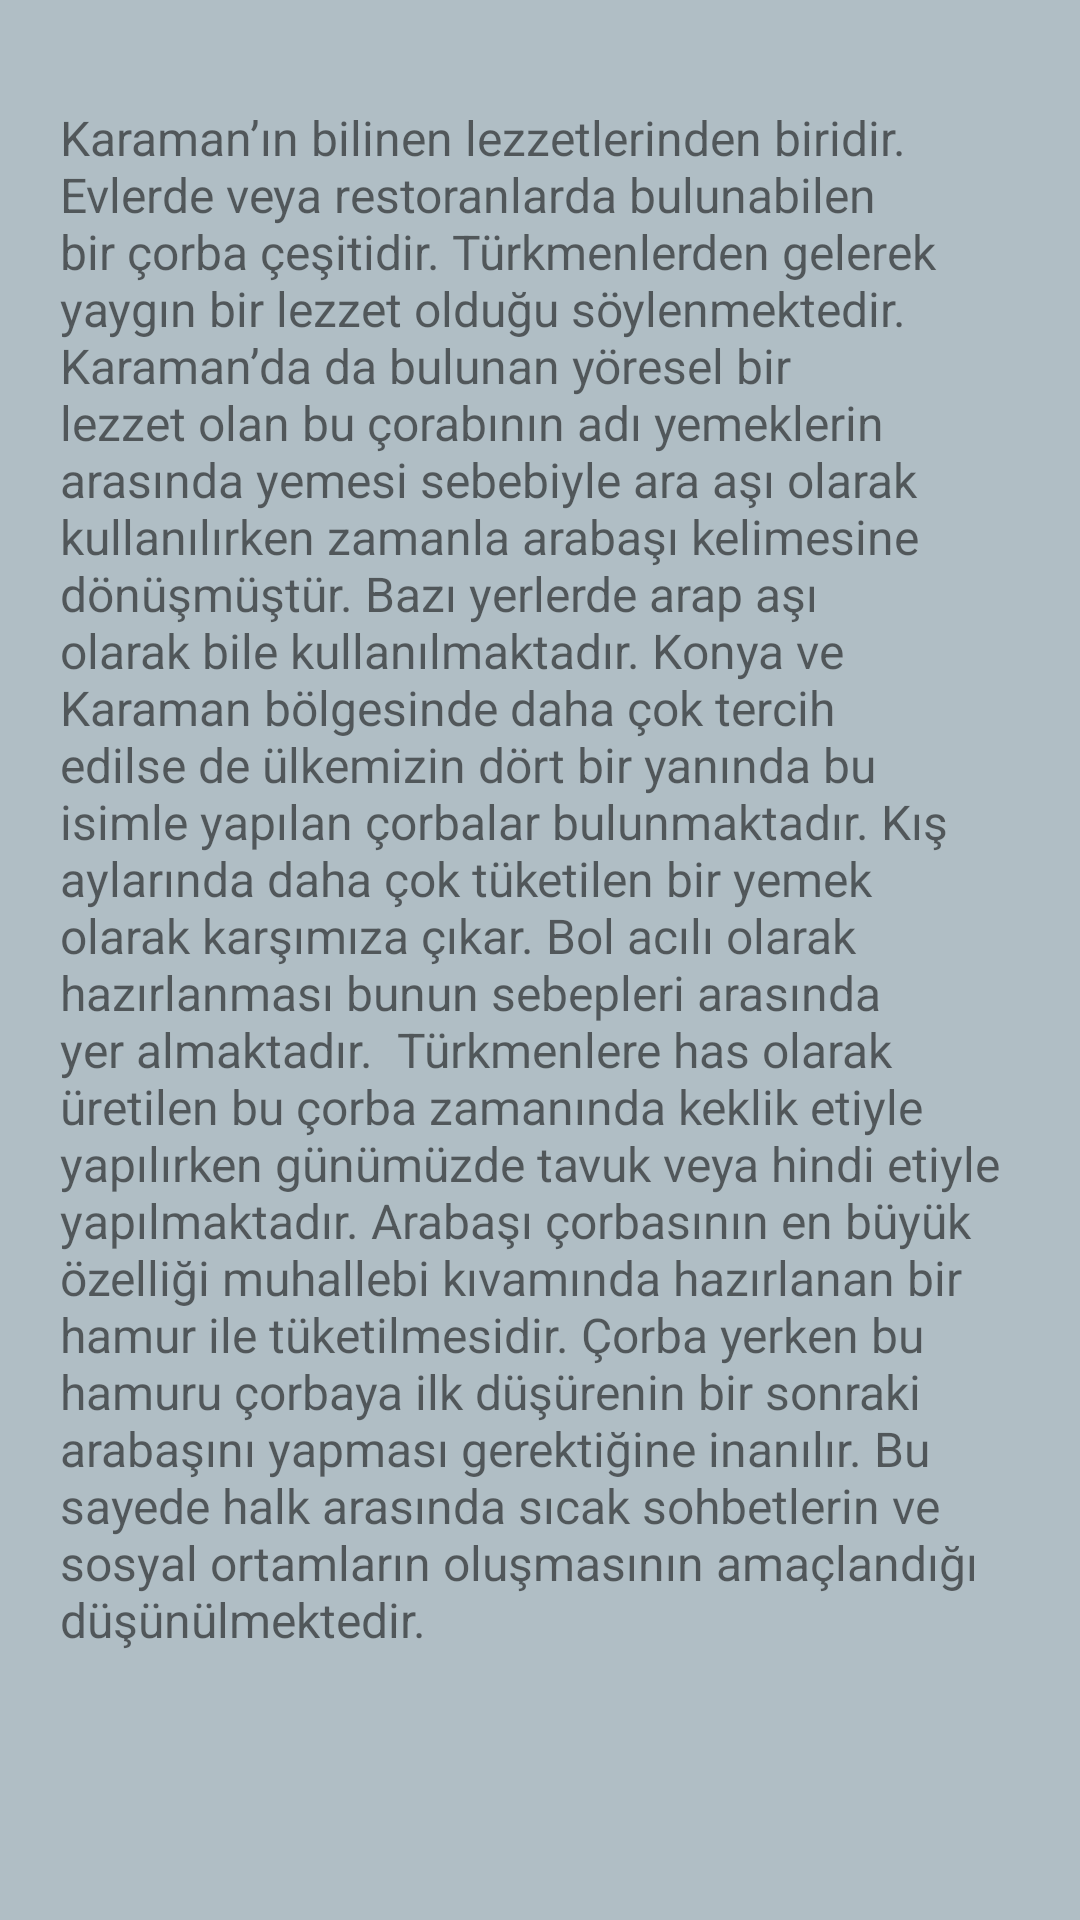

This screen was rendered from an Android layout file. Write that file and the resources it references.
<!-- AndroidManifest.xml: application theme Theme.Mainapp -->
<!-- res/layout/activity_popactivity.xml -->
<?xml version="1.0" encoding="utf-8"?>
<LinearLayout xmlns:android="http://schemas.android.com/apk/res/android"
    xmlns:app="http://schemas.android.com/apk/res-auto"
    xmlns:tools="http://schemas.android.com/tools"
    android:layout_width="match_parent"
    android:layout_height="match_parent"
    android:background="#b0bec5"
    tools:context=".popactivity">

    <ScrollView
        android:layout_width="match_parent"
        android:layout_height="match_parent">

        <LinearLayout
            android:layout_width="match_parent"
            android:layout_height="wrap_content"
            android:orientation="horizontal" >

            <TextView
                android:id="@+id/arbsi"
                android:layout_width="wrap_content"
                android:layout_height="wrap_content"
                android:layout_weight="1"
                android:layout_marginTop="15dp"
                android:padding="20dp"
                android:textSize="16sp"
                android:text="Karaman’ın bilinen lezzetlerinden biridir. Evlerde veya restoranlarda bulunabilen bir çorba çeşitidir. Türkmenlerden gelerek yaygın bir lezzet olduğu söylenmektedir.

Karaman’da da bulunan yöresel bir lezzet olan bu çorabının adı yemeklerin arasında yemesi sebebiyle ara aşı olarak kullanılırken zamanla arabaşı kelimesine dönüşmüştür. Bazı yerlerde arap aşı olarak bile kullanılmaktadır. Konya ve Karaman bölgesinde daha çok tercih edilse de ülkemizin dört bir yanında bu isimle yapılan çorbalar bulunmaktadır. Kış aylarında daha çok tüketilen bir yemek olarak karşımıza çıkar. Bol acılı olarak hazırlanması bunun sebepleri arasında yer almaktadır.

Türkmenlere has olarak üretilen bu çorba zamanında keklik etiyle yapılırken günümüzde tavuk veya hindi etiyle yapılmaktadır. Arabaşı çorbasının en büyük özelliği muhallebi kıvamında hazırlanan bir hamur ile tüketilmesidir. Çorba yerken bu hamuru çorbaya ilk düşürenin bir sonraki arabaşını yapması gerektiğine inanılır. Bu sayede halk arasında sıcak sohbetlerin ve sosyal ortamların oluşmasının amaçlandığı düşünülmektedir." />
        </LinearLayout>
    </ScrollView>
</LinearLayout>
<!-- resources referenced by this layout -->
<resources>
  <style name="Theme.Mainapp" parent="Theme.MaterialComponents.DayNight.NoActionBar">
          
          <item name="colorPrimary">@color/purple_500</item>
          <item name="colorPrimaryVariant">@color/purple_700</item>
          <item name="colorOnPrimary">@color/white</item>
          
          <item name="colorSecondary">@color/teal_200</item>
          <item name="colorSecondaryVariant">@color/teal_700</item>
          <item name="colorOnSecondary">@color/black</item>
          
          <item name="android:statusBarColor" tools:targetApi="l">?attr/colorPrimaryVariant</item>
          
  
          <item name="android:windowIsTranslucent">true</item>
          <item name="android:windowCloseOnTouchOutside">true</item>
  
  
      </style>
  <color name="purple_500">#26c6da</color>
  <color name="purple_700">#26c6da</color>
  <color name="white">#FFFFFFFF</color>
  <color name="teal_200">#FF03DAC5</color>
  <color name="teal_700">#FF018786</color>
  <color name="black">#FF000000</color>
</resources>
